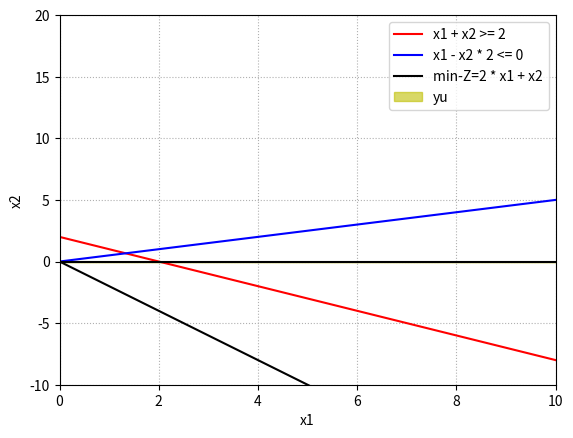

The matplotlib source for this figure:
import matplotlib.pyplot as plt
import numpy as np
x1 = np.linspace(0, 50, 100)
x2 = np.linspace(0, 50, 100)

# 创建网格点坐标矩阵
X1, X2 = np.meshgrid(x1, x2)
# plt.plot((-3 / 5) * x2, (-5 / 3) * x1, 'black', label='Z=50*x1+30*x2')
plt.grid(True, linestyle=':', linewidth=0.8)

a1 = 2-x1
a2 = x1/2
a3 = -2*x1
a5 = np.full_like(x1, 0)
# plt.plot(x1, a4, 'black', label=' max-Z =40*x1+30*x2')
plt.plot(x1, a1, 'r', label='x1 + x2 >= 2')
plt.plot(x1, a2, 'b', label='x1 - x2 * 2 <= 0')
plt.plot(x1, a3, 'black', label='min-Z=2 * x1 + x2')

plt.plot(x1, a5, 'black')


# 绘制可行域
x2_min = np.maximum(0, np.minimum(2-x1,  -x1/2))
plt.fill_between(x1, 0, x2_min, where=(x2_min >= 0),
                 color='y', alpha=0.6, label='yu')

# 设置x轴和y轴的范围
plt.xlim(0, 10)
plt.ylim(-10, 20)
# 设置坐标轴标签和标题
plt.xlabel('x1')
plt.ylabel('x2')

# 设置图例
plt.legend()
# 显示图形
plt.show()
